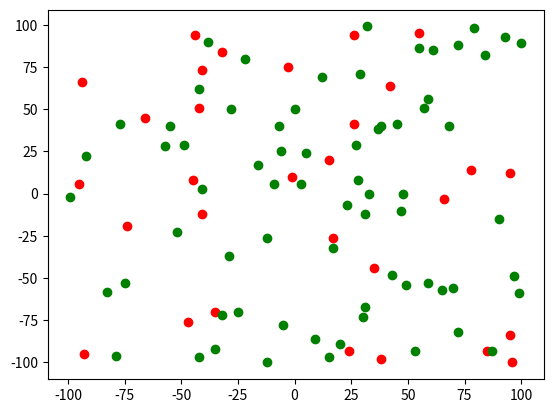

This chart was generated by the following Python code:
import random
import matplotlib.pyplot as plt
import pandas as pd

def generate_node(x_size, y_size, backhaul=False):
    x_coord = random.randint(-x_size, x_size)
    y_coord = random.randint(-y_size, y_size)
    backhaul = backhaul
    node = (x_coord, y_coord, backhaul)
    return node


def generate_grid(size=(200, 200), backhaul_rate=30, number_of_nodes=100):
    nodes = []
    while len(nodes) < backhaul_rate*number_of_nodes/100:
        node = generate_node(size[0]/2, size[1]/2, backhaul=True)
        nodes.append(node)
    while len(nodes) < number_of_nodes:
        node = generate_node(size[0]/2, size[1]/2, backhaul=False)
        nodes.append(node)
    return nodes


def plot_grid(grid):
    for node in grid:
        if node[2]:
            plt.scatter(node[0], node[1], c="red")
        else:
            plt.scatter(node[0], node[1], c="green")
    plt.show()


random.seed(1)
grid = generate_grid()
plot_grid(grid)
grid_frame = pd.DataFrame(grid)
grid_frame.to_csv("grid.csv")
